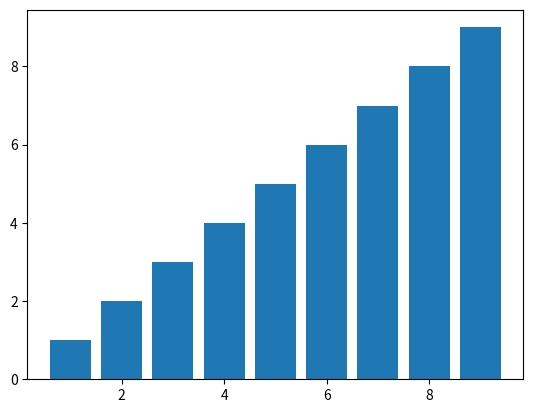

Source code (Python):
import matplotlib.pyplot as plt


x = [1,2,3,4,5,6,7,8,9]
y = [1,2,3,4,5,6,7,8,9]
plt.bar(x,y)
plt.show()